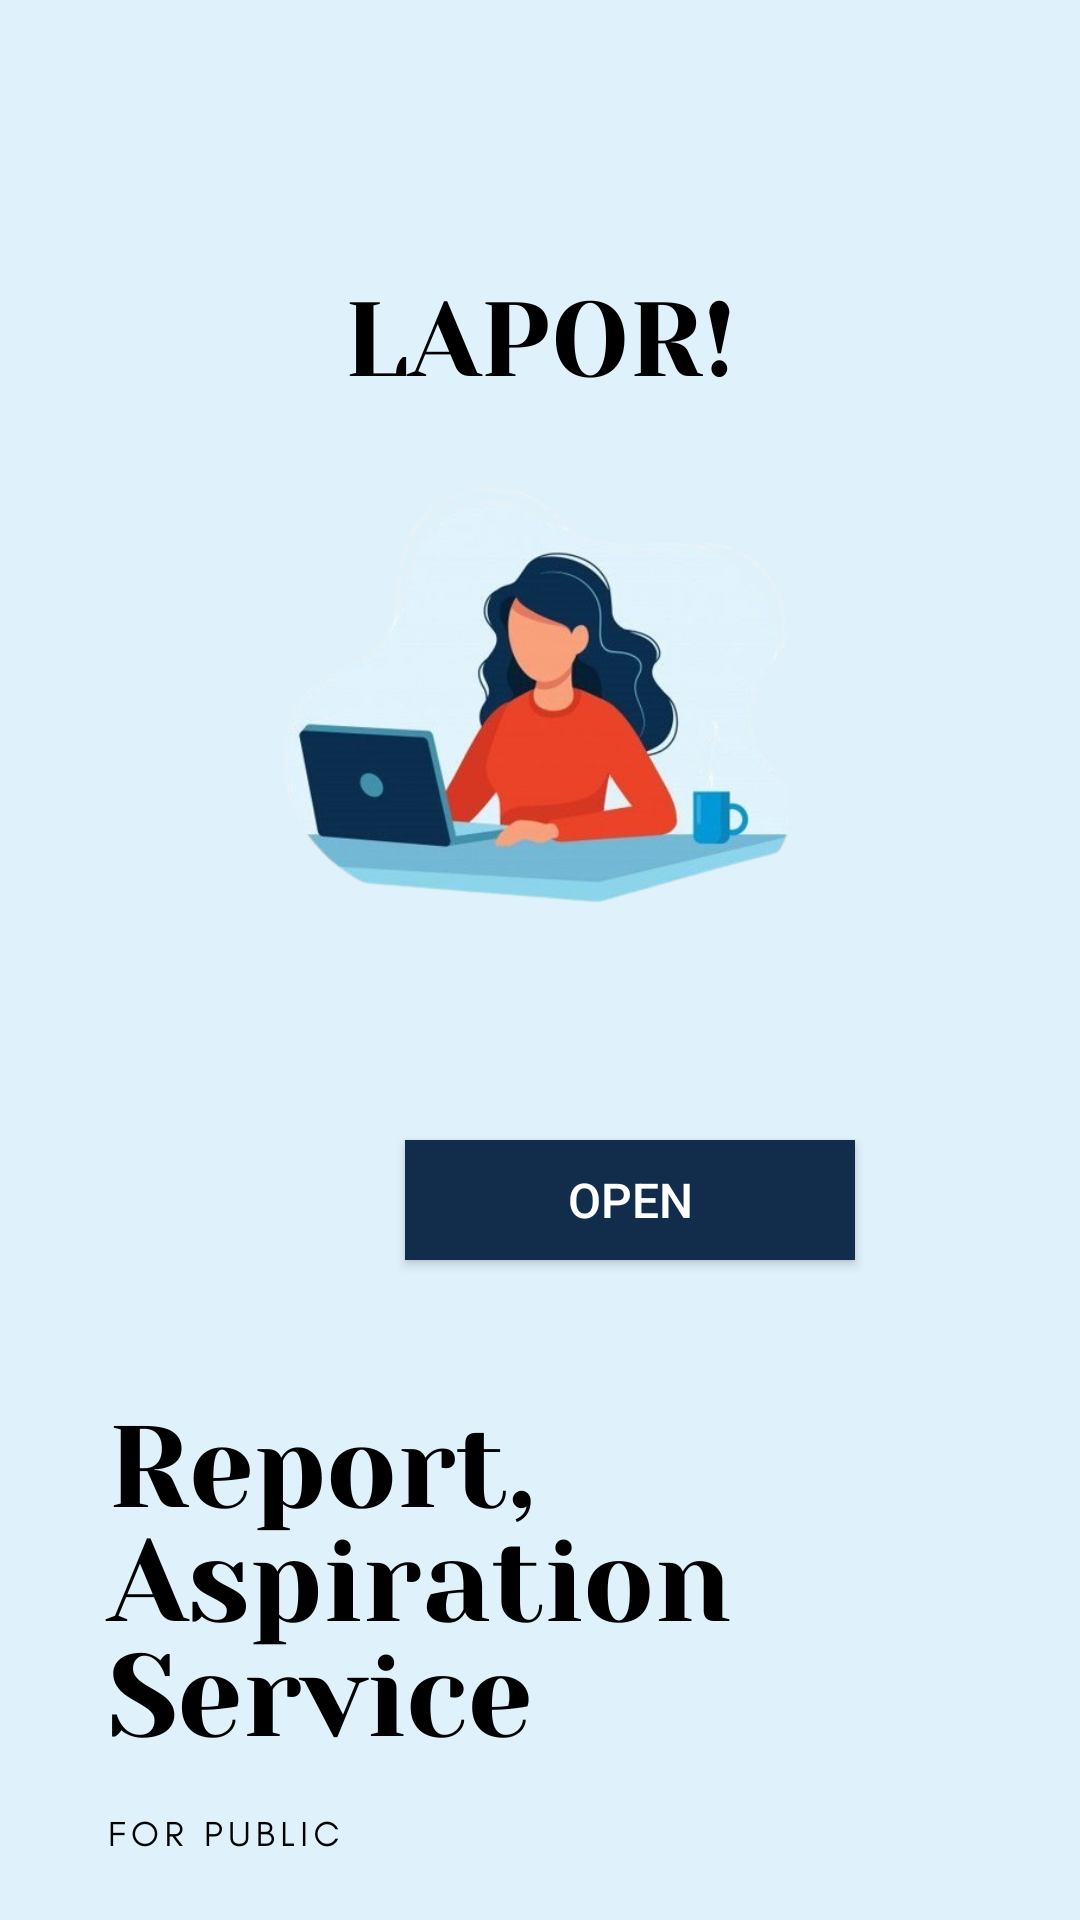

Here is an Android app screen rendered from its layout file. Give the layout XML and the strings, colors and styles it references.
<!-- AndroidManifest.xml: application theme Theme.Laporanmasyarakat1 -->
<!-- res/layout/activity_main.xml -->
<?xml version="1.0" encoding="utf-8"?>
<RelativeLayout xmlns:android="http://schemas.android.com/apk/res/android"
    xmlns:app="http://schemas.android.com/apk/res-auto"
    xmlns:tools="http://schemas.android.com/tools"
    android:layout_width="match_parent"
    android:layout_height="match_parent"
    tools:context=".MainActivity"
    android:background="@drawable/main2">

    <Button
        android:id="@+id/open_button"
        android:layout_width="150dp"
        android:layout_height="40dp"
        android:layout_marginTop="380dp"
        android:layout_marginLeft="135dp"
        android:onClick="LoginActivity"
        android:background="@color/navy"
        android:textColor="@color/white"
        android:text="Open"
        android:textSize="16sp" />


</RelativeLayout>
<!-- resources referenced by this layout -->
<resources>
  <color name="navy">#112D4B</color>
  <color name="white">#FFFFFFFF</color>
  <!-- drawable main2: png bitmap (drawable, 227088 bytes) -->
  <style name="Theme.Laporanmasyarakat1" parent="Base.Theme.Laporanmasyarakat1" />
  <style name="Base.Theme.Laporanmasyarakat1" parent="Theme.AppCompat.Light.NoActionBar">
  
      </style>
</resources>
